Labelled photos from "dataset", an image-classification folder in RageQuitters/Mahjong. The possible labels are: 1 bam, 1 CHAR, 1 dot, 2 bam, 2 CHAR, 2 dot, 3 bam, 3 CHAR, 3 dot, 4 bam, 4 CHAR, 4 dot, 5 bam, 5 CHAR, 5 dot, 6 bam, 6 CHAR, 6 dot, 7 bam, 7 CHAR, 7 dot, 8 bam, 8 CHAR, 8 dot, 9 bam, 9 CHAR, 9 dot, east wind tile, green dragon tile, north wind tile, red dragon tile, south wind tile, west wind tile, white dragon tile.

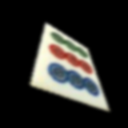
Label: 9 dot

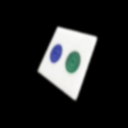
Label: 2 dot

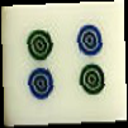
Label: 4 dot

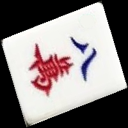
Label: 8 CHAR

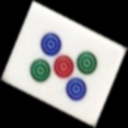
Label: 5 dot

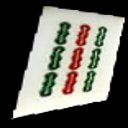
Label: 9 bam
